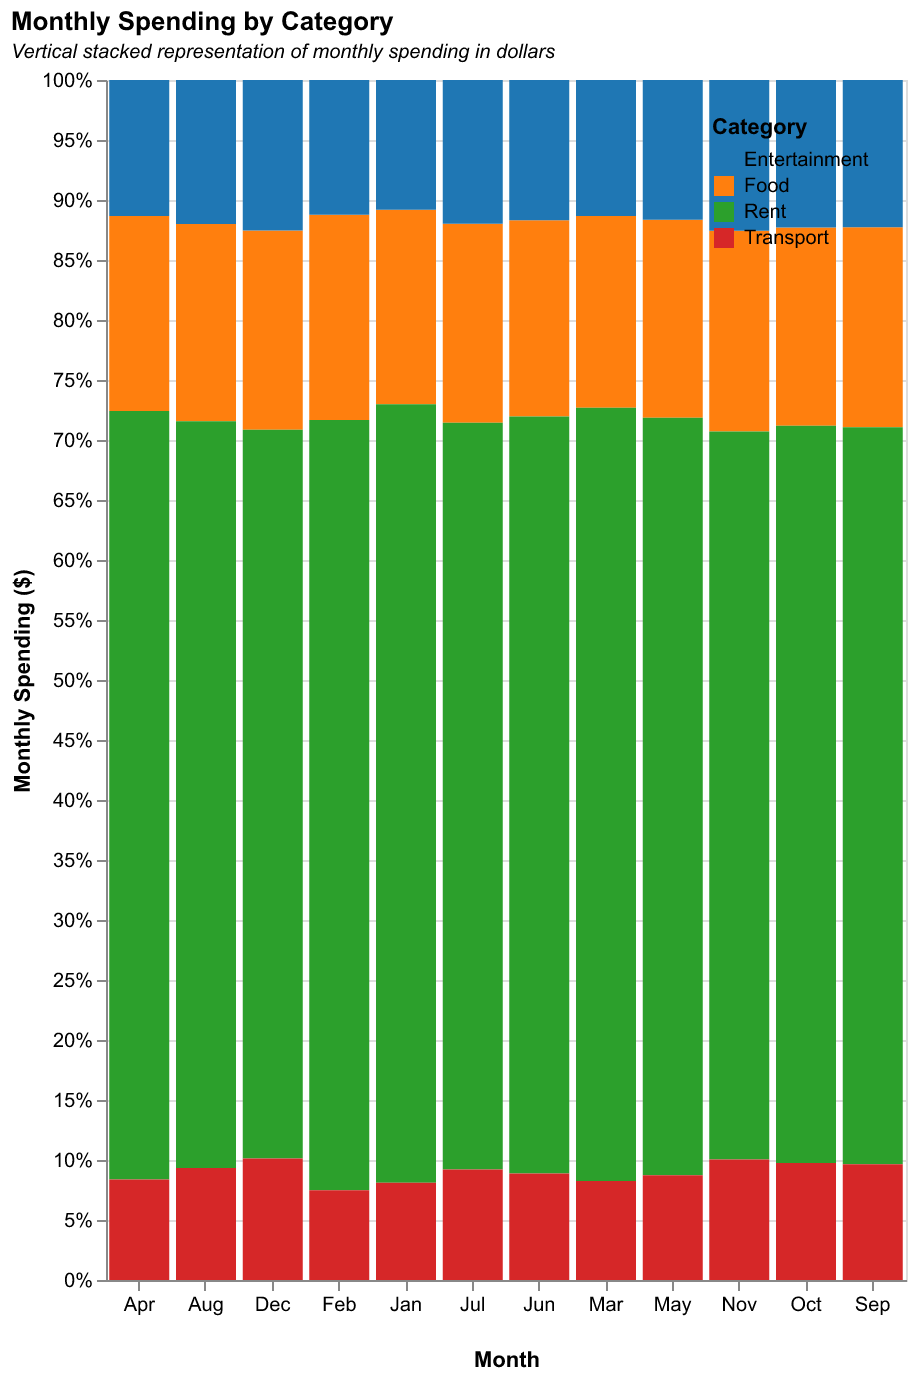

The table this chart was drawn from, first rows:
Month, Food, Rent, Transport, Entertainment
Jan, 300, 1200, 150, 200
Feb, 320, 1200, 140, 210
Mar, 310, 1250, 160, 220
Apr, 330, 1300, 170, 230
May, 340, 1300, 180, 240
Jun, 350, 1350, 190, 250
Jul, 360, 1350, 200, 260
Aug, 370, 1400, 210, 270
Sep, 380, 1400, 220, 280
Oct, 390, 1450, 230, 290
Nov, 400, 1450, 240, 300
Dec, 410, 1500, 250, 310
